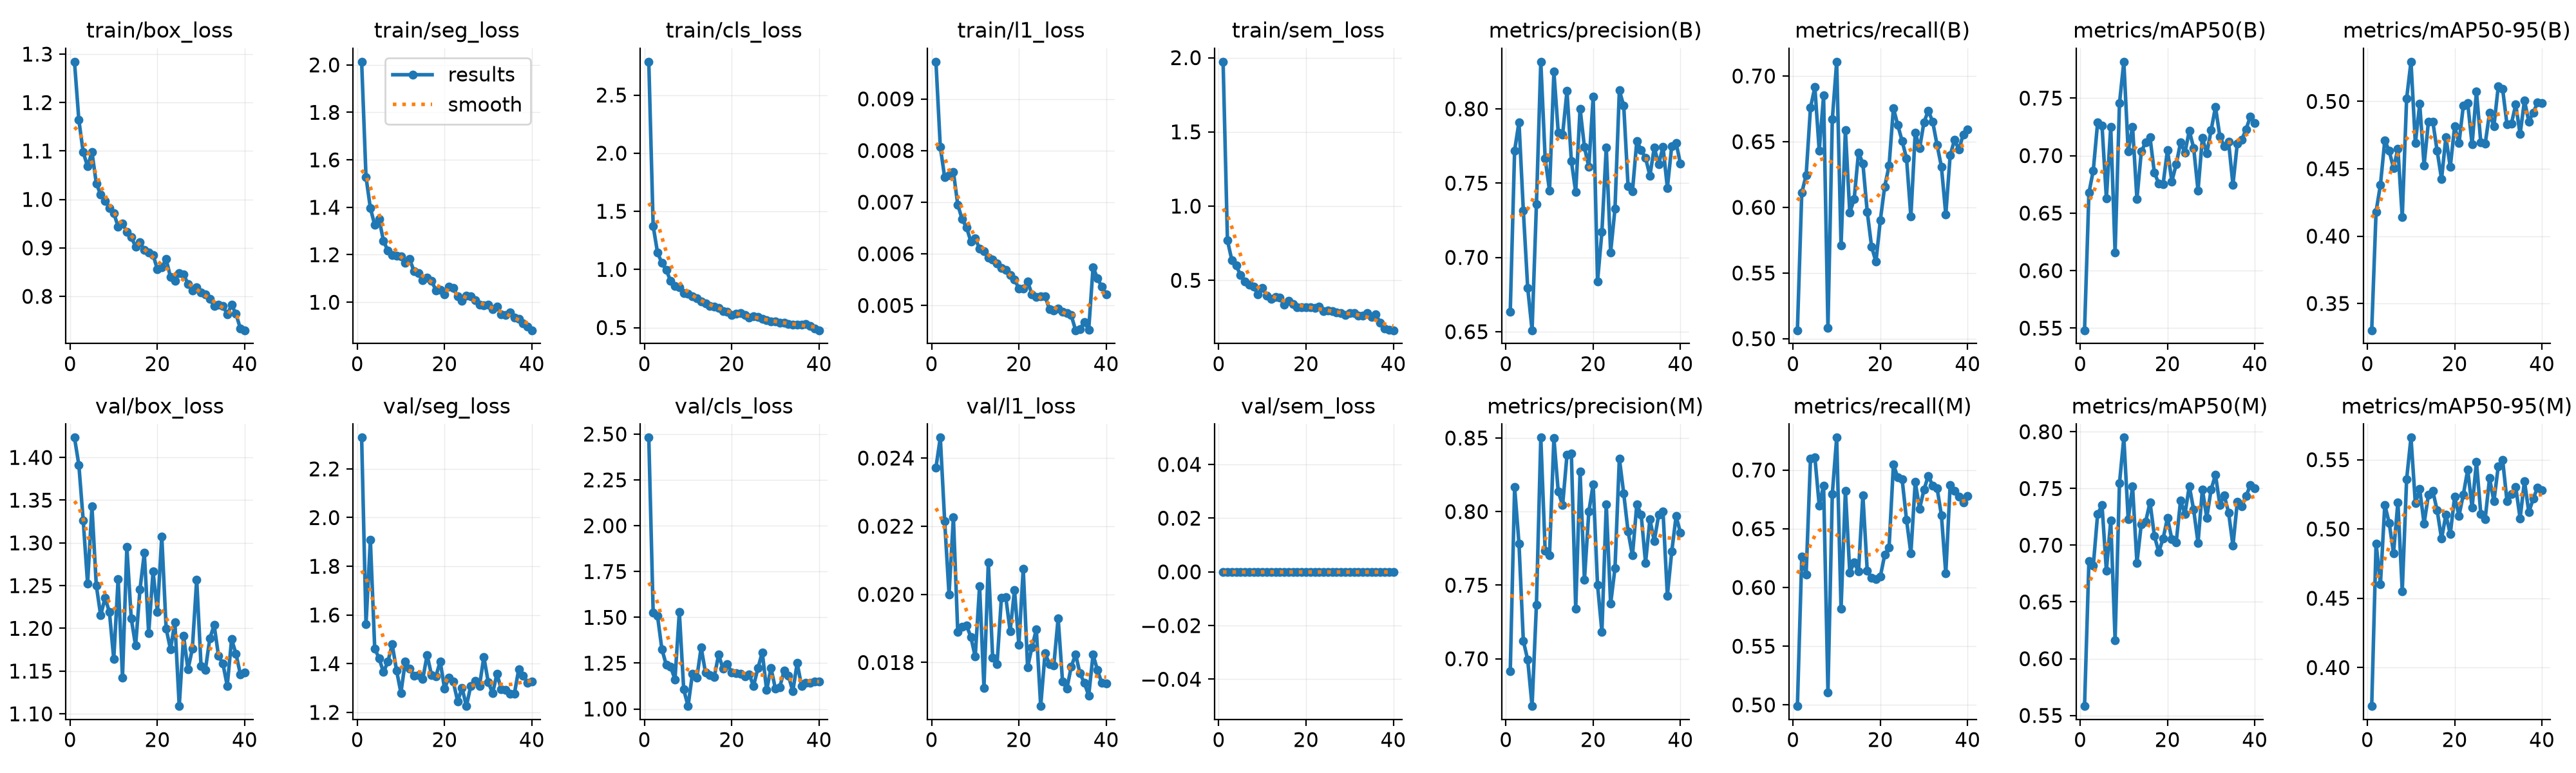

The data file committed next to this chart (first rows):
epoch, time, train/box_loss, train/seg_loss, train/cls_loss, train/l1_loss, train/sem_loss, metrics/precision(B), metrics/recall(B), metrics/mAP50(B), metrics/mAP50-95(B), metrics/precision(M), metrics/recall(M), metrics/mAP50(M), metrics/mAP50-95(M), val/box_loss, val/seg_loss, val/cls_loss, val/l1_loss, val/sem_loss, lr/pg0, lr/pg1, lr/pg2
1, 10.52, 1.284, 2.013, 2.786, 0.00972, 1.973, 0.6635, 0.5065, 0.5482, 0.3301, 0.6915, 0.499, 0.5582, 0.3722, 1.423, 2.328, 2.481, 0.02372, 0, 0.0008241, 0.0008241, 0.01842
2, 18.61, 1.164, 1.528, 1.375, 0.00807, 0.7687, 0.772, 0.6111, 0.6676, 0.4182, 0.8166, 0.6262, 0.6862, 0.4896, 1.391, 1.562, 1.526, 0.0246, 0, 0.0009662, 0.0009662, 0.001892
3, 26.88, 1.097, 1.397, 1.145, 0.00748, 0.6359, 0.791, 0.6245, 0.6871, 0.4381, 0.7783, 0.6108, 0.682, 0.4603, 1.326, 1.908, 1.507, 0.02215, 0, 0.0009505, 0.0009505, 0.0009505
4, 34.94, 1.068, 1.326, 1.055, 0.00752, 0.6008, 0.7314, 0.6758, 0.7289, 0.471, 0.7122, 0.7096, 0.7275, 0.5174, 1.252, 1.462, 1.326, 0.01999, 0, 0.0009258, 0.0009258, 0.0009258
5, 43.22, 1.098, 1.35, 0.9955, 0.00759, 0.5335, 0.6795, 0.6916, 0.7263, 0.4633, 0.6993, 0.711, 0.7353, 0.5045, 1.343, 1.422, 1.241, 0.02226, 0, 0.000901, 0.000901, 0.000901
6, 51.33, 1.033, 1.259, 0.9014, 0.00695, 0.4904, 0.651, 0.6432, 0.6629, 0.4506, 0.6679, 0.6699, 0.6778, 0.4826, 1.25, 1.365, 1.231, 0.01889, 0, 0.0008762, 0.0008762, 0.0008762
7, 59.43, 1.01, 1.218, 0.8555, 0.00667, 0.4681, 0.7358, 0.6851, 0.7251, 0.4648, 0.7368, 0.6869, 0.7216, 0.5193, 1.215, 1.407, 1.161, 0.01904, 0, 0.0008515, 0.0008515, 0.0008515
8, 67.55, 0.9963, 1.199, 0.8485, 0.00651, 0.4552, 0.8317, 0.5084, 0.6155, 0.4141, 0.8503, 0.5108, 0.6164, 0.4552, 1.236, 1.479, 1.528, 0.01909, 0, 0.0008268, 0.0008268, 0.0008268
9, 75.89, 0.9828, 1.195, 0.7958, 0.00624, 0.4057, 0.7665, 0.667, 0.7454, 0.5021, 0.7732, 0.6797, 0.7546, 0.5359, 1.219, 1.372, 1.106, 0.01875, 0, 0.000802, 0.000802, 0.000802
10, 83.98, 0.9718, 1.193, 0.7922, 0.0063, 0.4501, 0.745, 0.7109, 0.7816, 0.5295, 0.7705, 0.7276, 0.7948, 0.5659, 1.164, 1.28, 1.016, 0.01817, 0, 0.0007772, 0.0007772, 0.0007772
11, 92.12, 0.9439, 1.167, 0.7678, 0.0061, 0.3981, 0.825, 0.5709, 0.7039, 0.4689, 0.8499, 0.5817, 0.723, 0.5186, 1.258, 1.409, 1.192, 0.02024, 0, 0.0007525, 0.0007525, 0.0007525
12, 100.3, 0.9497, 1.181, 0.75, 0.00605, 0.3766, 0.7839, 0.6587, 0.7252, 0.4981, 0.8135, 0.6825, 0.7517, 0.5287, 1.143, 1.381, 1.17, 0.01726, 0, 0.0007277, 0.0007277, 0.0007277
13, 108.5, 0.9332, 1.131, 0.723, 0.00593, 0.3887, 0.7827, 0.596, 0.6622, 0.4525, 0.8044, 0.6127, 0.6844, 0.5038, 1.295, 1.349, 1.336, 0.02094, 0, 0.000703, 0.000703, 0.000703
14, 116.7, 0.9222, 1.122, 0.7093, 0.00589, 0.3845, 0.8121, 0.6061, 0.7034, 0.4851, 0.8384, 0.6214, 0.7186, 0.5247, 1.212, 1.354, 1.197, 0.01814, 0, 0.0006783, 0.0006783, 0.0006783
15, 124.8, 0.9028, 1.094, 0.6845, 0.00581, 0.3336, 0.7649, 0.6417, 0.7116, 0.485, 0.8395, 0.6136, 0.7208, 0.5273, 1.18, 1.336, 1.183, 0.01795, 0, 0.0006535, 0.0006535, 0.0006535
16, 132.9, 0.9112, 1.103, 0.6811, 0.00572, 0.3626, 0.7439, 0.6335, 0.7158, 0.4632, 0.734, 0.6787, 0.7378, 0.5134, 1.245, 1.435, 1.176, 0.0199, 0, 0.0006287, 0.0006287, 0.0006287
17, 141.1, 0.8963, 1.091, 0.6716, 0.00569, 0.3411, 0.8002, 0.5967, 0.685, 0.4423, 0.8272, 0.6144, 0.7083, 0.4929, 1.288, 1.354, 1.297, 0.01992, 0, 0.000604, 0.000604, 0.000604
18, 149.2, 0.8907, 1.051, 0.6437, 0.00559, 0.3194, 0.7742, 0.57, 0.6759, 0.4734, 0.7536, 0.608, 0.6941, 0.5102, 1.194, 1.348, 1.219, 0.01892, 0, 0.0005793, 0.0005793, 0.0005793
19, 157.4, 0.8857, 1.052, 0.6335, 0.0055, 0.3173, 0.7608, 0.5586, 0.6753, 0.4512, 0.7999, 0.607, 0.7059, 0.4964, 1.267, 1.409, 1.244, 0.02012, 0, 0.0005545, 0.0005545, 0.0005545
20, 165.5, 0.8554, 1.034, 0.6097, 0.00533, 0.3173, 0.8081, 0.5902, 0.7049, 0.4815, 0.8186, 0.6093, 0.7241, 0.5233, 1.219, 1.297, 1.2, 0.01852, 0, 0.0005297, 0.0005297, 0.0005297
21, 173.7, 0.8594, 1.065, 0.6185, 0.00533, 0.3175, 0.684, 0.6158, 0.6776, 0.469, 0.7501, 0.6277, 0.7053, 0.5095, 1.308, 1.343, 1.194, 0.02075, 0, 0.000505, 0.000505, 0.000505
22, 181.8, 0.8765, 1.059, 0.6224, 0.00546, 0.3158, 0.7171, 0.6317, 0.6923, 0.4971, 0.7184, 0.6342, 0.7027, 0.5249, 1.2, 1.326, 1.191, 0.01786, 0, 0.0004802, 0.0004802, 0.0004802
23, 189.9, 0.8396, 1.024, 0.6062, 0.00522, 0.3246, 0.7741, 0.6755, 0.7116, 0.4986, 0.8049, 0.7046, 0.7394, 0.5429, 1.175, 1.245, 1.179, 0.01845, 0, 0.0004555, 0.0004555, 0.0004555
24, 198, 0.8321, 1.007, 0.5887, 0.00517, 0.2912, 0.7035, 0.6626, 0.7025, 0.468, 0.7374, 0.6937, 0.7275, 0.5153, 1.207, 1.302, 1.189, 0.01897, 0, 0.0004307, 0.0004307, 0.0004307
25, 206.2, 0.8484, 1.027, 0.5945, 0.00518, 0.2978, 0.7328, 0.6504, 0.7216, 0.5072, 0.7616, 0.692, 0.7521, 0.5485, 1.109, 1.226, 1.125, 0.01672, 0, 0.000406, 0.000406, 0.000406
26, 214.3, 0.8454, 1.026, 0.5943, 0.00518, 0.2904, 0.8124, 0.6374, 0.7067, 0.4695, 0.8361, 0.6576, 0.7312, 0.5109, 1.191, 1.309, 1.222, 0.01827, 0, 0.0003813, 0.0003813, 0.0003813
27, 222.4, 0.8256, 1.009, 0.5747, 0.00493, 0.2848, 0.8021, 0.5929, 0.6696, 0.4685, 0.8123, 0.6291, 0.7022, 0.5073, 1.152, 1.329, 1.309, 0.01796, 0, 0.0003565, 0.0003565, 0.0003565
28, 230.6, 0.8118, 0.9892, 0.5628, 0.0049, 0.2782, 0.7478, 0.6569, 0.7155, 0.4914, 0.7864, 0.6897, 0.7493, 0.5366, 1.176, 1.309, 1.103, 0.01791, 0, 0.0003318, 0.0003318, 0.0003318
29, 238.8, 0.8183, 0.9875, 0.5545, 0.00494, 0.2683, 0.7446, 0.6449, 0.7018, 0.4815, 0.7701, 0.6671, 0.7242, 0.52, 1.257, 1.427, 1.223, 0.0193, 0, 0.000307, 0.000307, 0.000307
30, 246.8, 0.8084, 0.9902, 0.5522, 0.00488, 0.2798, 0.7785, 0.6649, 0.7221, 0.5112, 0.805, 0.6833, 0.7492, 0.5453, 1.156, 1.325, 1.112, 0.01745, 0, 0.0002823, 0.0002823, 0.0002823
31, 255, 0.8037, 0.97, 0.5431, 0.00485, 0.2793, 0.7721, 0.6735, 0.7423, 0.5091, 0.7978, 0.6952, 0.7621, 0.5498, 1.152, 1.278, 1.118, 0.01723, 0, 0.0002575, 0.0002575, 0.0002575
32, 263.1, 0.7949, 0.9825, 0.5445, 0.00481, 0.26, 0.767, 0.6652, 0.7168, 0.4829, 0.7652, 0.6865, 0.7357, 0.5201, 1.188, 1.358, 1.209, 0.01788, 0, 0.0002327, 0.0002327, 0.0002327
33, 271.2, 0.7806, 0.9484, 0.5298, 0.00452, 0.2631, 0.7551, 0.6475, 0.708, 0.4833, 0.7947, 0.6847, 0.744, 0.5253, 1.204, 1.295, 1.181, 0.01824, 0, 0.000208, 0.000208, 0.000208
34, 279.2, 0.7834, 0.9473, 0.527, 0.00454, 0.2791, 0.774, 0.631, 0.7119, 0.4978, 0.78, 0.6614, 0.7288, 0.5303, 1.168, 1.292, 1.097, 0.01768, 0, 0.0001833, 0.0001833, 0.0001833
35, 287.4, 0.7804, 0.9568, 0.5242, 0.00468, 0.2545, 0.7627, 0.5945, 0.6747, 0.4756, 0.7977, 0.6118, 0.6996, 0.5076, 1.159, 1.277, 1.25, 0.0174, 0, 0.0001585, 0.0001585, 0.0001585
36, 295.4, 0.7631, 0.934, 0.5267, 0.00453, 0.2687, 0.7745, 0.6395, 0.7106, 0.5007, 0.8003, 0.6875, 0.7381, 0.5346, 1.133, 1.277, 1.126, 0.01703, 0, 0.0001337, 0.0001337, 0.0001337
37, 304.5, 0.7821, 0.9309, 0.5317, 0.00574, 0.2132, 0.7469, 0.6514, 0.7136, 0.4851, 0.743, 0.6822, 0.7343, 0.512, 1.187, 1.378, 1.144, 0.01823, 0, 0.000109, 0.000109, 0.000109
38, 312.3, 0.7638, 0.9116, 0.5116, 0.00553, 0.1751, 0.7749, 0.6439, 0.7229, 0.4916, 0.7728, 0.6775, 0.7433, 0.5218, 1.17, 1.35, 1.142, 0.01778, 0, 8.425e-05, 8.425e-05, 8.425e-05
39, 320.2, 0.7336, 0.8975, 0.4903, 0.00536, 0.1655, 0.7771, 0.6556, 0.7341, 0.4992, 0.7969, 0.6724, 0.7531, 0.5299, 1.146, 1.322, 1.148, 0.0174, 0, 5.95e-05, 5.95e-05, 5.95e-05
40, 328, 0.73, 0.882, 0.4772, 0.00522, 0.1636, 0.7629, 0.6591, 0.7281, 0.4988, 0.7856, 0.6778, 0.7504, 0.5282, 1.148, 1.328, 1.149, 0.01739, 0, 3.475e-05, 3.475e-05, 3.475e-05
